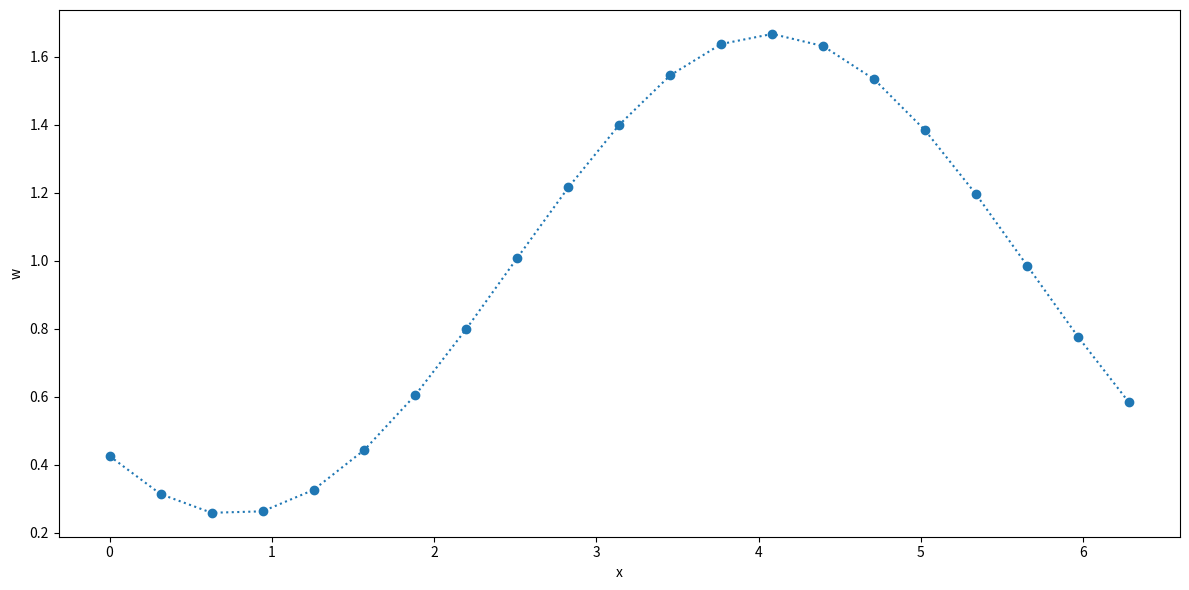

This chart was generated by the following Python code:
# LIBRARY
# vector manipulation
import numpy as np
# math functions
import math 

# THIS IS FOR PLOTTING
import matplotlib.pyplot as plt # side-stepping mpl backend
import warnings
warnings.filterwarnings("ignore")

N=20
Nt=10
h=2*np.pi/N
k=1/Nt
r=k/(h*h)
time_steps=10
time=np.arange(0,(time_steps+.5)*k,k)
x=np.arange(0,2*np.pi+h/2,h)

w=np.zeros((N+1,time_steps+1))
b=np.zeros(N-1)
# Initial Condition
for i in range (0,N+1):
    w[i,0]=1-np.cos(x[i])
    
ipos = np.zeros(N+1)
ineg = np.zeros(N+1)
for i in range(0,N+1):    
   ineg[i] = i-1
   ipos[i] = i+1
ipos[N] = 0
ineg[0] = N

lamba=k/h
for j in range(0,time_steps):
    for i in range (0,N+1):
        w[i,j+1]=(w[int(ipos[i]),j]+w[int(ineg[i]),j])/2-lamba/2*(w[int(ipos[i]),j]-w[int(ineg[i]),j])

fig = plt.figure(figsize=(12,6))
plt.plot(x,w[:,Nt-1],'o:')
plt.xlabel('x')
plt.ylabel('w')

fig.tight_layout()
plt.show()
